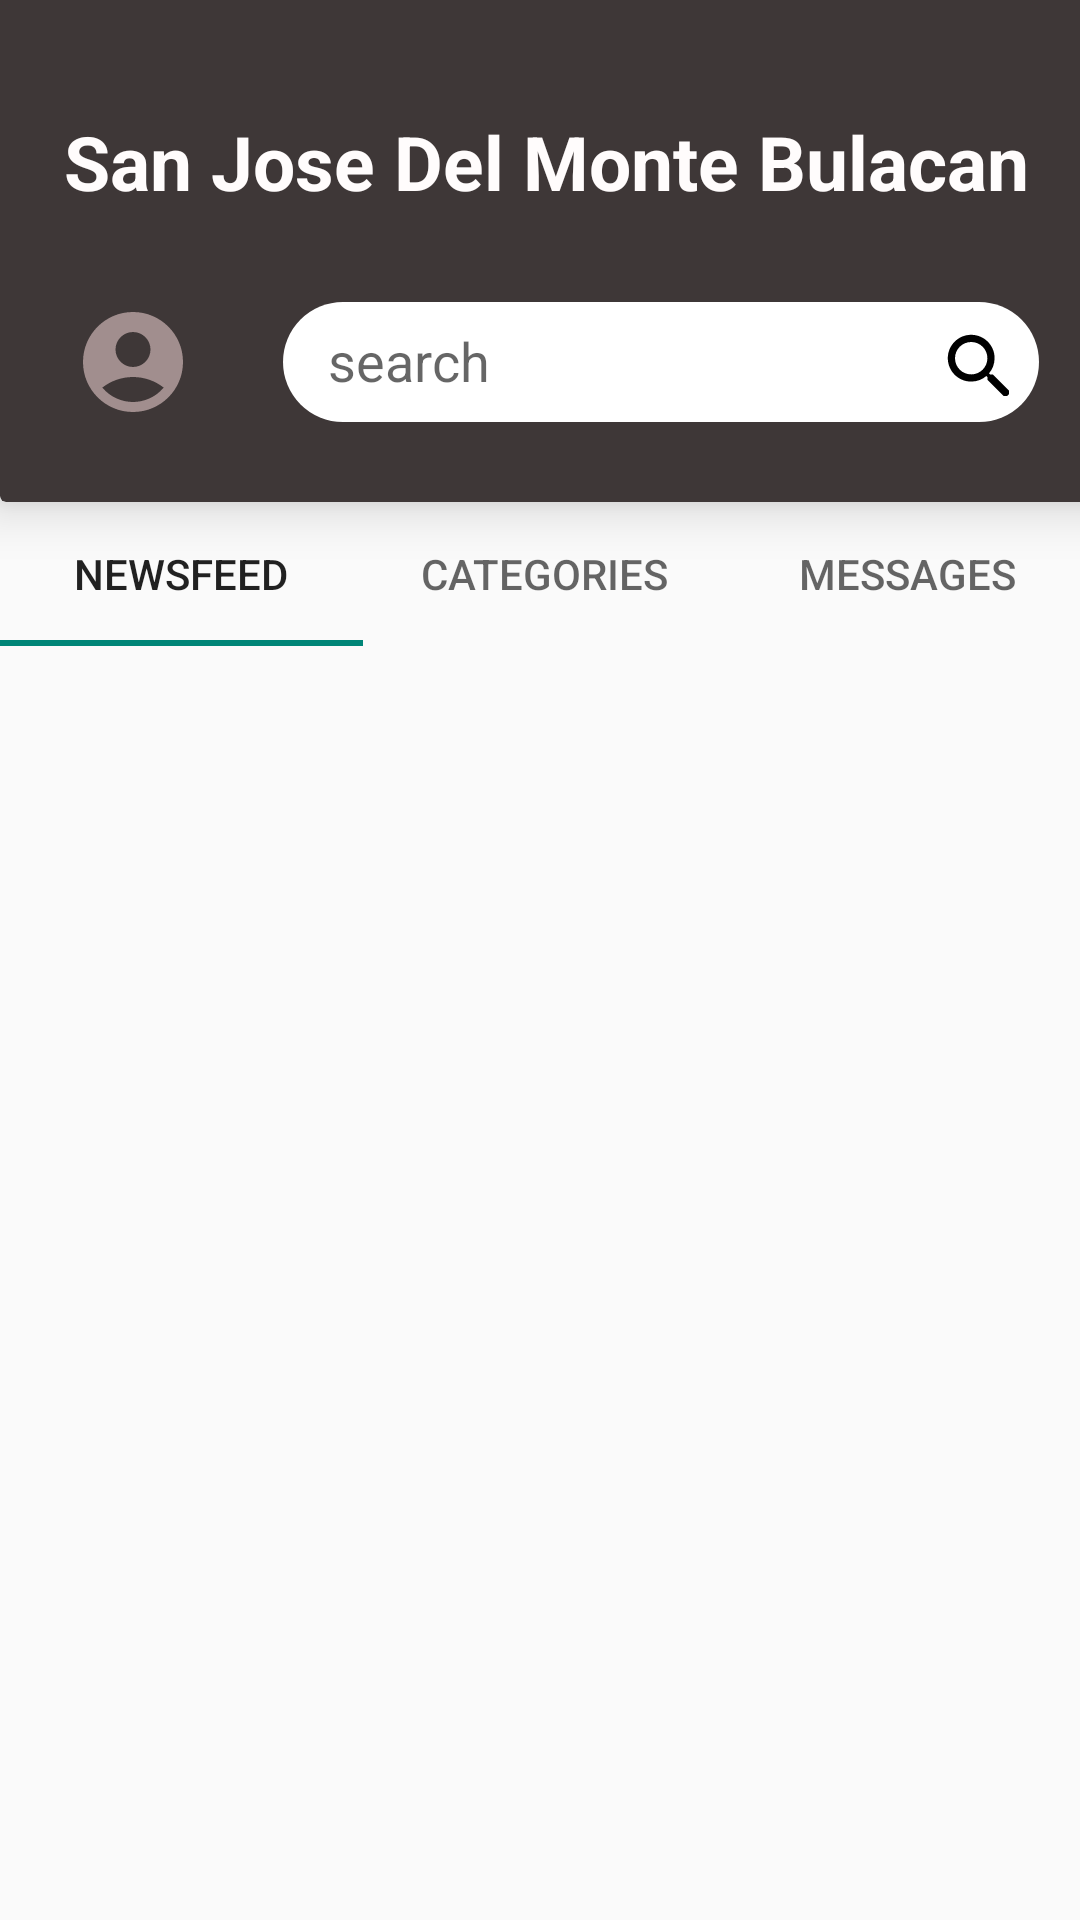

Reconstruct the res/layout file that produces this screen, plus the resources it refers to.
<!-- AndroidManifest.xml: application theme Theme.AppCompat.DayNight.NoActionBar -->
<!-- res/layout/activity_newsfeed.xml -->
<?xml version="1.0" encoding="utf-8"?>
<LinearLayout xmlns:android="http://schemas.android.com/apk/res/android"
    xmlns:app="http://schemas.android.com/apk/res-auto"
    xmlns:tools="http://schemas.android.com/tools"
    android:layout_width="2.46in"
    android:layout_height="match_parent"
    android:orientation="vertical"
    tools:context=".Newsfeed"
    tools:ignore="InOrMmUsage">

    <androidx.cardview.widget.CardView
        android:layout_width="2.46in"
        android:layout_height="187dp"
        android:layout_marginTop="-20dp"
        app:cardBackgroundColor="#3E3737"
        app:cardElevation="10dp"
        tools:ignore="InOrMmUsage">

        <LinearLayout
            android:layout_width="2.4in"
            android:layout_height="wrap_content"
            android:layout_gravity="center_vertical|center_horizontal"
            android:gravity="center_horizontal"
            android:orientation="vertical">

            <TextView
                android:layout_width="wrap_content"
                android:layout_height="wrap_content"
                android:layout_marginTop="30dp"
                android:layout_marginBottom="30dp"
                android:text="San Jose Del Monte Bulacan"
                android:textColor="#FFFCFC"
                android:textSize="25sp"
                android:textStyle="bold" />

            <LinearLayout
                android:layout_width="2.4in"
                android:layout_height="wrap_content"
                android:orientation="horizontal">

                <TextView
                    android:onClick="profile"
                    android:layout_width="40dp"
                    android:layout_height="40dp"
                    android:layout_marginStart="20dp"
                    android:layout_marginEnd="30dp"
                    android:layout_marginTop="-12dp"
                    android:background="@drawable/account_icon"/>

                <EditText
                    android:layout_width="1.7in"
                    android:layout_height="40dp"
                    android:background="@drawable/search_edit_text"
                    android:backgroundTint="@color/white"
                    android:drawableEnd="@drawable/search_icon"
                    android:paddingBottom="1dp"
                    android:paddingEnd="10dp"
                    android:paddingStart="15dp"
                    android:inputType="text"
                    android:hint="search"
                    tools:ignore="HardcodedText,RtlSymmetry"
                    android:autofillHints="" />
            </LinearLayout>

        </LinearLayout>

    </androidx.cardview.widget.CardView>

    <LinearLayout
        android:layout_width="2.45in"
        android:layout_height="wrap_content"
        android:orientation="vertical">

        <com.google.android.material.tabs.TabLayout
            android:layout_width="match_parent"
            android:layout_height="match_parent"
            android:id="@+id/tab_layout">

            <com.google.android.material.tabs.TabItem
                android:layout_width="wrap_content"
                android:layout_height="wrap_content"
                android:text="Newsfeed" />

            <com.google.android.material.tabs.TabItem
                android:layout_width="wrap_content"
                android:layout_height="wrap_content"
                android:text="Categories" />

            <com.google.android.material.tabs.TabItem
                android:layout_width="wrap_content"
                android:layout_height="wrap_content"
                android:text="Messages" />

        </com.google.android.material.tabs.TabLayout>

        <androidx.viewpager2.widget.ViewPager2
            android:layout_width="match_parent"
            android:layout_height="3.5in"
            android:id="@+id/view_pager"/>

    </LinearLayout>

</LinearLayout>
<!-- resources referenced by this layout -->
<resources>
  <!-- drawable account_icon (drawable) -->
  <vector android:autoMirrored="true" android:height="24dp"
      android:tint="#A18E8E" android:viewportHeight="24"
      android:viewportWidth="24" android:width="24dp" xmlns:android="http://schemas.android.com/apk/res/android">
      <path android:fillColor="@android:color/white" android:pathData="M12,2C6.48,2 2,6.48 2,12s4.48,10 10,10s10,-4.48 10,-10S17.52,2 12,2zM12,6c1.93,0 3.5,1.57 3.5,3.5S13.93,13 12,13s-3.5,-1.57 -3.5,-3.5S10.07,6 12,6zM12,20c-2.03,0 -4.43,-0.82 -6.14,-2.88C7.55,15.8 9.68,15 12,15s4.45,0.8 6.14,2.12C16.43,19.18 14.03,20 12,20z"/>
  </vector>
  <!-- drawable search_edit_text (drawable) -->
  <?xml version="1.0" encoding="utf-8"?>
  <shape xmlns:android="http://schemas.android.com/apk/res/android">
  
      <solid android:color="#ECE9E9"/>
      <corners android:radius="40dp"/>
  
  </shape>
  <!-- drawable search_icon (drawable) -->
  <vector android:autoMirrored="true" android:height="24dp"
      android:tint="#000000" android:viewportHeight="20"
      android:viewportWidth="20" android:width="24dp" xmlns:android="http://schemas.android.com/apk/res/android">
      <path android:fillColor="@android:color/white" android:pathData="M15.5,14h-0.79l-0.28,-0.27C15.41,12.59 16,11.11 16,9.5 16,5.91 13.09,3 9.5,3S3,5.91 3,9.5 5.91,16 9.5,16c1.61,0 3.09,-0.59 4.23,-1.57l0.27,0.28v0.79l5,4.99L20.49,19l-4.99,-5zM9.5,14C7.01,14 5,11.99 5,9.5S7.01,5 9.5,5 14,7.01 14,9.5 11.99,14 9.5,14z"/>
  </vector>
  <!-- not gathered from this repository: default colours our renderer supplied (Android Studio template values) -->
  <color name="white">#FFFFFFFF</color>
</resources>
